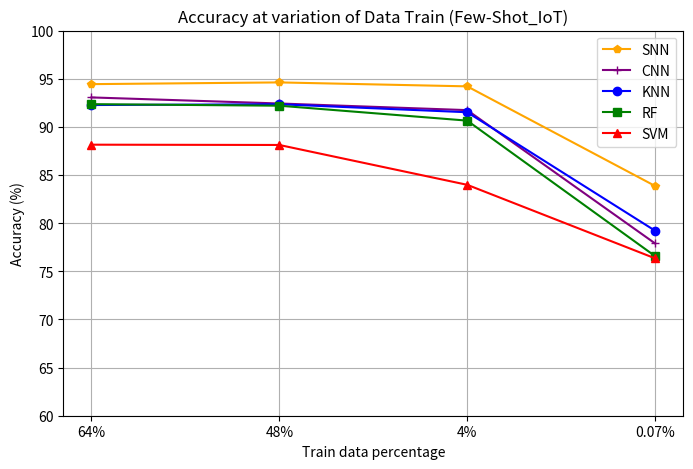

Reproduce this figure in Python. (Note: this script raises an exception after producing the figure.)
import matplotlib.pyplot as plt


def plot_snn_cnn_classifiers():
    splits = ['64%', '48%', '4%', '0.07%']
    x_values = range(len(splits))

    # SNN
    accuracies_snn_si_mio = [94.45, 94.63, 94.22, 83.87]
    accuracies_snn_tonIot = [91.29, 90.88, 89.31, 81.24]

    # CNN [COMPLETO]
    accuracies_cnn_mio    = [93.07, 92.44, 91.75, 77.90]
    accuracies_cnn_tonIot = [91.54, 91.15, 86.18, 70.43]

    # Classifiers
    accuracies_knn_mio = [92.28, 92.36, 91.53, 79.22]  # KNN
    accuracies_rf_mio  = [92.37, 92.21, 90.66, 76.58]  # Random Forest
    accuracies_svm_mio = [88.16, 88.13, 83.99, 76.35]  # SVM

    accuracies_knn_tonIot = [92.96, 92.94, 90.59, 79.77]  # KNN
    accuracies_rf_tonIot  = [93.50, 93.32, 91.38, 79.07]  # Random Forest
    accuracies_svm_tonIot = [84.78, 84.67, 82.15, 67.31]  # SVM



    ################# PLOT NO MQTT #################
    plt.figure(figsize=(8, 5))
    plt.plot(x_values, accuracies_snn_si_mio, marker='p', linestyle='-', color='orange', label='SNN')
    #for x, y in zip(x_values, accuracies_snn_si_mio):
        #plt.text(x, y + 0.1, f'{y:.2f}', ha='center', va='bottom', color='orange', fontsize=8)

    plt.plot(x_values, accuracies_cnn_mio, marker='+', linestyle='-', color='purple', label='CNN')

    plt.plot(x_values, accuracies_knn_mio, marker='o', linestyle='-', color='blue', label='KNN')
    plt.plot(x_values, accuracies_rf_mio, marker='s', linestyle='-', color='green', label='RF')
    plt.plot(x_values, accuracies_svm_mio, marker='^', linestyle='-', color='red', label='SVM')

    plt.title('Accuracy at variation of Data Train (Few-Shot_IoT)') # 5 classi
    plt.xlabel('Train data percentage')
    plt.ylabel('Accuracy (%)')

    plt.xticks(x_values, splits)
    plt.ylim([60, 100])
    plt.grid(True)
    plt.legend()
    plt.savefig("results/plot/few-shot_iot_split.png")
    plt.show()

    ################# PLOT SI MQTT #################
    plt.plot(x_values, accuracies_snn_tonIot, marker='p', linestyle='-', color='orange', label='SNN')
    #for x, y in zip(x_values, accuracies_snn_tonIot):
        #plt.text(x, y + 0.1, f'{y:.2f}', ha='center', va='bottom', color='orange', fontsize=8)

    plt.plot(x_values, accuracies_cnn_tonIot, marker='+', linestyle='-', color='purple', label='CNN')

    plt.plot(x_values, accuracies_knn_tonIot, marker='o', linestyle='-', color='blue', label='KNN')
    plt.plot(x_values, accuracies_rf_tonIot, marker='s', linestyle='-', color='green', label='RF')
    plt.plot(x_values, accuracies_svm_tonIot, marker='^', linestyle='-', color='red', label='SVM')

    plt.title('Accuracy at variation of Data Train (TON_IoT)')
    plt.xlabel('Train data percentage')
    plt.ylabel('Accuracy (%)')

    plt.xticks(x_values, splits)
    plt.ylim([60, 100])
    plt.grid(True)
    plt.legend()
    plt.savefig("results/plot/ton_iot_split.png")
    plt.show()


if __name__ == '__main__':
    plot_snn_cnn_classifiers()